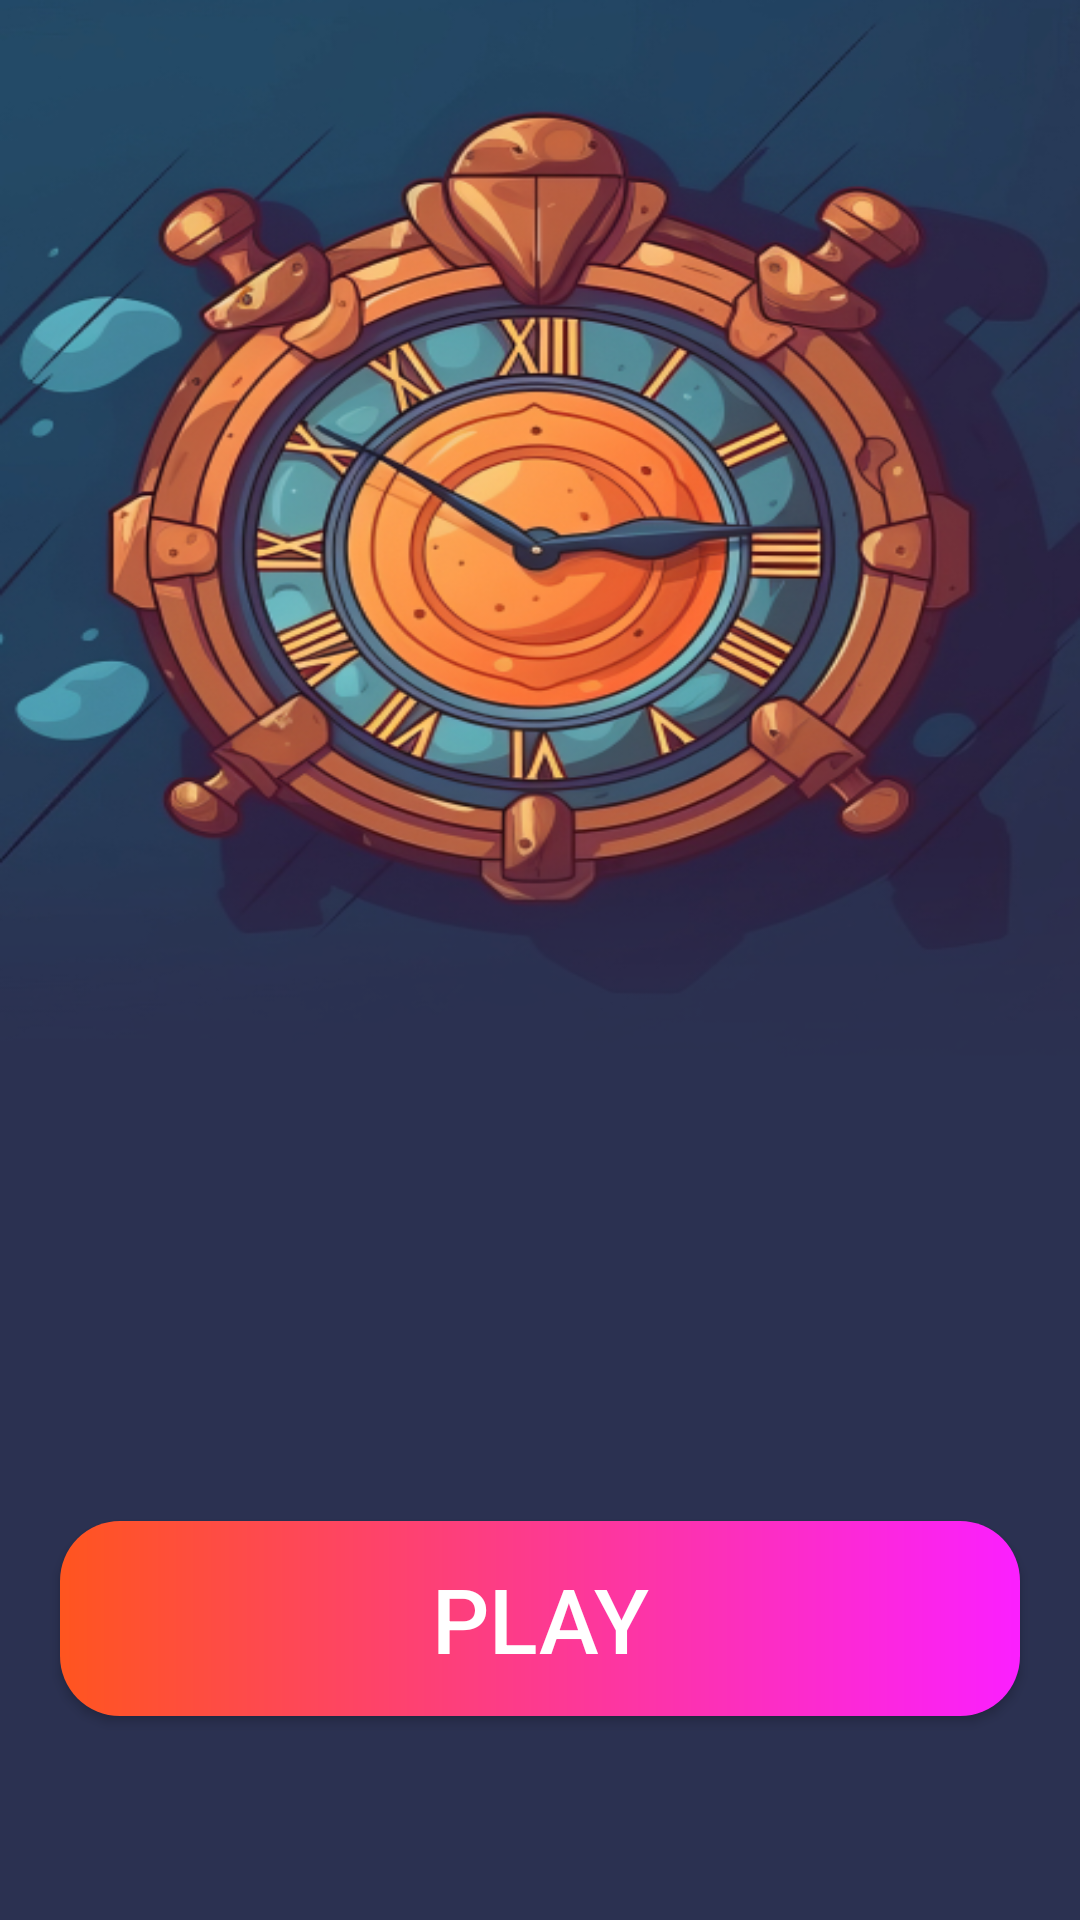

Android layout source for this screen:
<!-- AndroidManifest.xml: application theme Theme.ForByte -->
<!-- res/layout/fragment_memorize_time_zones.xml -->
<?xml version="1.0" encoding="utf-8"?>
<androidx.constraintlayout.widget.ConstraintLayout xmlns:android="http://schemas.android.com/apk/res/android"
    xmlns:app="http://schemas.android.com/apk/res-auto"
    xmlns:tools="http://schemas.android.com/tools"
    android:layout_width="match_parent"
    android:layout_height="match_parent"
    tools:context=".presentation.memorize.MemorizeTimeZonesFragment"
    android:background="@drawable/group8960">

    <TextView
        android:textColor="@color/white"
        android:textAllCaps="true"
        android:textSize="40sp"
        android:id="@+id/tv_timer"
        android:layout_marginTop="10dp"
        android:layout_width="wrap_content"
        android:layout_height="wrap_content"
        app:layout_constraintEnd_toEndOf="parent"
        app:layout_constraintStart_toStartOf="parent"
        app:layout_constraintTop_toTopOf="parent" />

    <androidx.recyclerview.widget.RecyclerView
        android:background="@android:color/transparent"
        android:layout_margin="20dp"
        android:id="@+id/rv_memorize"
        android:layout_width="match_parent"
        android:layout_height="320dp"
        app:layout_constraintBottom_toTopOf="@+id/btn_navigate_to_play_fragment"
        app:layout_constraintEnd_toEndOf="parent"
        app:layout_constraintStart_toStartOf="parent" />

    <Button
        style="@style/ButtonWithGradient"
        android:layout_width="match_parent"
        android:layout_height="65dp"
        android:layout_marginStart="20dp"
        android:layout_marginEnd="20dp"
        android:layout_marginBottom="68dp"
        android:text = "@string/play"
        android:id="@+id/btn_navigate_to_play_fragment"
        app:layout_constraintBottom_toBottomOf="parent"
        app:layout_constraintEnd_toEndOf="parent"
        app:layout_constraintStart_toStartOf="parent" />

</androidx.constraintlayout.widget.ConstraintLayout>
<!-- resources referenced by this layout -->
<resources>
  <!-- drawable group8960: png bitmap (drawable, 317076 bytes) -->
  <string name="play">Play</string>
  <style name="ButtonWithGradient" parent="Widget.AppCompat.Button">
          <item name="android:background">@drawable/gradient_button</item>
          <item name="android:textColor">@android:color/white</item>
          <item name="android:textSize">30sp</item>
      </style>
  <style name="Theme.ForByte" parent="Theme.AppCompat.Light.NoActionBar">
          
          <item name="colorPrimary">@android:color/transparent</item>
          <item name="colorPrimaryVariant">@android:color/transparent</item>
          <item name="colorOnPrimary">@android:color/transparent</item>
  
          
          <item name="colorSecondary">@android:color/transparent</item>
          <item name="colorSecondaryVariant">@android:color/transparent</item>
          <item name="colorOnSecondary">@android:color/transparent</item>
          <item name="android:windowBackground">@drawable/group8960</item>
          <item name="android:windowFullscreen">true</item>
          
          <item name="android:statusBarColor">@android:color/transparent</item>
          
      </style>
  <!-- drawable gradient_button (drawable) -->
  <?xml version="1.0" encoding="utf-8"?>
  <layer-list xmlns:android="http://schemas.android.com/apk/res/android">
      <item>
          <shape
              android:shape="rectangle">
              <gradient
                  android:angle="0"
                  android:startColor="#FF551F"
                  android:endColor="#FB1FFF" />
              <corners android:radius="20dp" />
          </shape>
      </item>
  </layer-list>
  <!-- not gathered from this repository: default colours our renderer supplied (Android Studio template values) -->
  <color name="white">#FFFFFFFF</color>
</resources>
